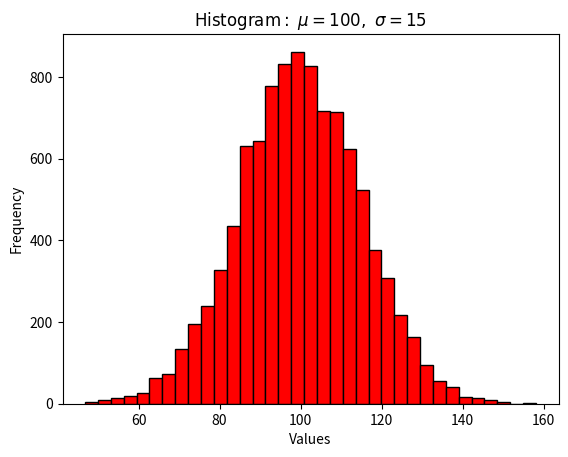

This figure's Python source:
import numpy as np
import matplotlib.pylab as plt

if __name__ == '__main__':
    import numpy as np
    import matplotlib.pyplot as plt

    mu = 100
    sigma = 15
    x = np.random.normal(mu, sigma, 10000)

    # the histogram of the data
    plt.hist(x, bins=35, color='r',edgecolor='black')
    plt.xlabel('Values')
    plt.ylabel('Frequency')
    plt.title(r'$\mathrm{Histogram:}\ \mu=%d,\ \sigma=%d$' % (mu,
                                                                 sigma))
    plt.show()
